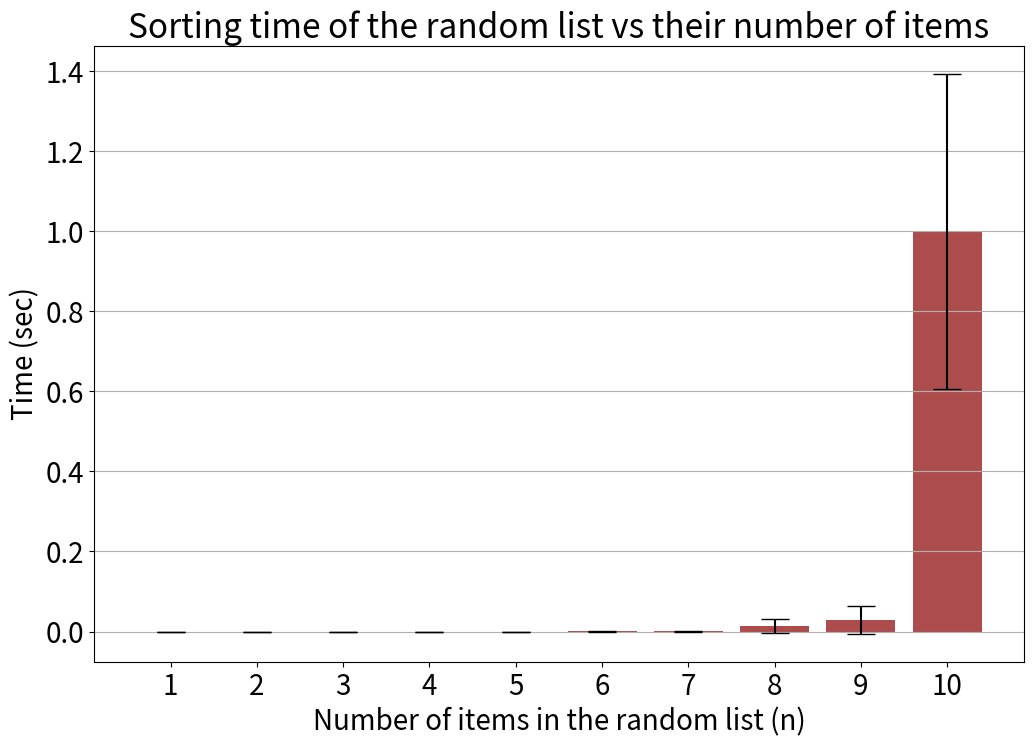

Write the Python code that produced this figure.
import numpy as np
import time
import matplotlib.pyplot as plt


# function to test is the list sort or not

def SORT_OR_NOT(my_random_list):
    l = my_random_list[0]
    for r in my_random_list:
        if l > r:
            return False  # not sorted
        l = r
    return True  # sorted

# generate experiment design list
samples = 10
repetitions = 15
arith = []  # experiment design list

for j in range(1, samples + 1):
    for _ in range(1, repetitions + 1):
        arith.append(j)


# experiment
cycle_timer = 0
time_list = []

for i in arith:
    my_random_list = np.random.randint(1, i + 1, i)
    print(my_random_list)
    otvet = SORT_OR_NOT(my_random_list)
    cycle_timer += 1

    print("=============================================== CYCLE:", cycle_timer, "  REP:", i)

    start_monkey = time.time_ns()
    while otvet == False:
        s = np.random.permutation(my_random_list)
        otvet = SORT_OR_NOT(s)

    end_monkey = time.time_ns()

    time_list.append((end_monkey - start_monkey) / 10 ** 9)
    print("TIME (sec): ", (end_monkey - start_monkey) / 10 ** 9)

# statistics calculate
temp_list = []
mean_list = []
std_list = []
temp = 0

for j in [i for i in range(0, samples * repetitions, repetitions)]:
    temp_list = [time_list[j], time_list[j + 1], time_list[j + 2]]
    mean_list.append(np.mean(temp_list))
    std_list.append(np.std(temp_list))
    temp_list = []

numbers = [i for i in range(1, samples + 1)]

# PLOT

plt.rcParams['figure.figsize'] = [12, 8]
plt.rcParams['font.size'] = 20
plt.rcParams['savefig.bbox'] = 'tight'

x_pos = np.arange(len(numbers))

fig, ax = plt.subplots()
ax.bar(x_pos, mean_list, yerr=std_list, color='darkred', align='center', alpha=0.7, ecolor='black', capsize=10)
ax.set_ylabel('Time (sec)')
ax.set_xlabel('Number of items in the random list (n)')

ax.set_xticks(x_pos)
ax.set_xticklabels(numbers)
ax.set_title('Sorting time of the random list vs their number of items')
ax.yaxis.grid(True)

plt.savefig('Random_task_2_pic.png')